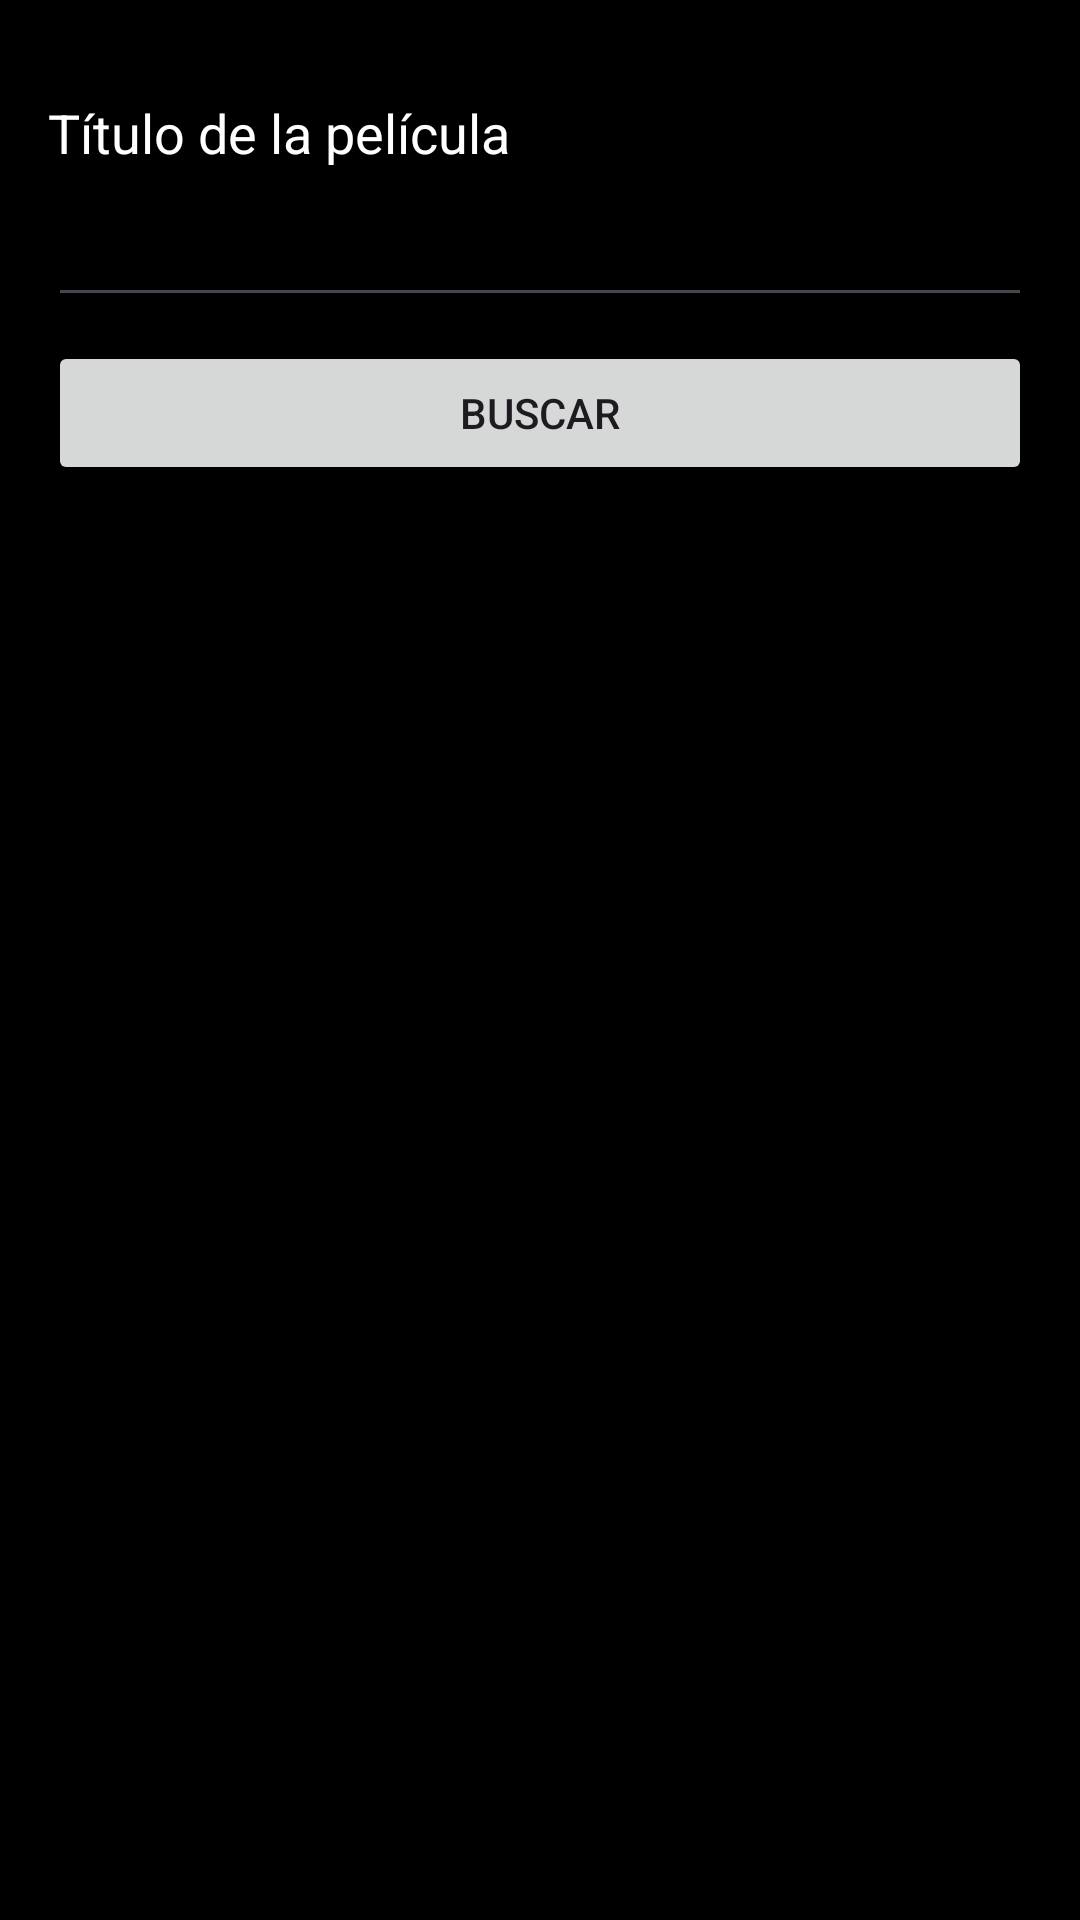

Layout XML and referenced resources for this Android screen:
<!-- AndroidManifest.xml: application theme Theme.Filmsnative -->
<!-- res/layout/agregar_pelicula.xml -->
<ScrollView xmlns:android="http://schemas.android.com/apk/res/android"
    xmlns:tools="http://schemas.android.com/tools"
    android:layout_width="match_parent"
    android:layout_height="match_parent"
    android:background="#000000">

    <LinearLayout
        android:id="@+id/agregar_pelicula"
        android:layout_width="match_parent"
        android:layout_height="wrap_content"
        android:orientation="vertical"
        android:padding="16dp"
        tools:context=".AgregarPeliculasActivity">

        <TextView
            android:id="@+id/title"
            android:layout_width="wrap_content"
            android:layout_height="wrap_content"
            android:textSize="18sp"
            android:textColor="#FFFFFF"
            android:text="Título de la película"
            android:layout_marginTop="16dp"/>

        <EditText
            android:id="@+id/filmtitle"
            android:layout_width="match_parent"
            android:layout_height="wrap_content"
            android:textColor="#FFFFFF"
            android:inputType="text"
            android:layout_marginTop="8dp"/>

        <Button
            android:id="@+id/search"
            android:layout_width="match_parent"
            android:layout_height="wrap_content"
            android:text="Buscar"
            android:layout_marginTop="8dp" />

        <ImageView
            android:id="@+id/logo_image_view"
            android:layout_width="match_parent"
            android:layout_height="wrap_content"
            android:layout_marginTop="16dp"
            android:visibility="invisible"/>

        <TextView
            android:id="@+id/date_label"
            android:layout_width="wrap_content"
            android:layout_height="wrap_content"
            android:layout_marginTop="16dp"
            android:text="Fecha de vista"
            android:textColor="#FFFFFF"
            android:textSize="18sp"
            android:visibility="invisible"/>

        <EditText
            android:id="@+id/date"
            android:layout_width="match_parent"
            android:layout_height="wrap_content"
            android:textColor="#FFFFFF"
            android:inputType="text"
            android:layout_marginTop="8dp"
            android:visibility="invisible"/>

        <TextView
            android:id="@+id/city_label"
            android:layout_width="wrap_content"
            android:layout_height="wrap_content"
            android:layout_marginTop="16dp"
            android:text="Ciudad"
            android:textColor="#FFFFFF"
            android:textSize="18sp"
            android:visibility="invisible"/>

        <EditText
            android:id="@+id/city"
            android:layout_width="match_parent"
            android:layout_height="wrap_content"
            android:textColor="#FFFFFF"
            android:inputType="text"
            android:layout_marginTop="8dp"
            android:visibility="invisible"/>

        <Button
            android:id="@+id/save"
            android:layout_width="match_parent"
            android:layout_height="wrap_content"
            android:text="Añadir"
            android:layout_marginTop="8dp"
            android:visibility="invisible"/>

    </LinearLayout>
</ScrollView>
<!-- resources referenced by this layout -->
<resources>
  <style name="Theme.Filmsnative" parent="Base.Theme.Filmsnative" />
  <style name="Base.Theme.Filmsnative" parent="Theme.Material3.DayNight.NoActionBar">
          
          
      </style>
</resources>
